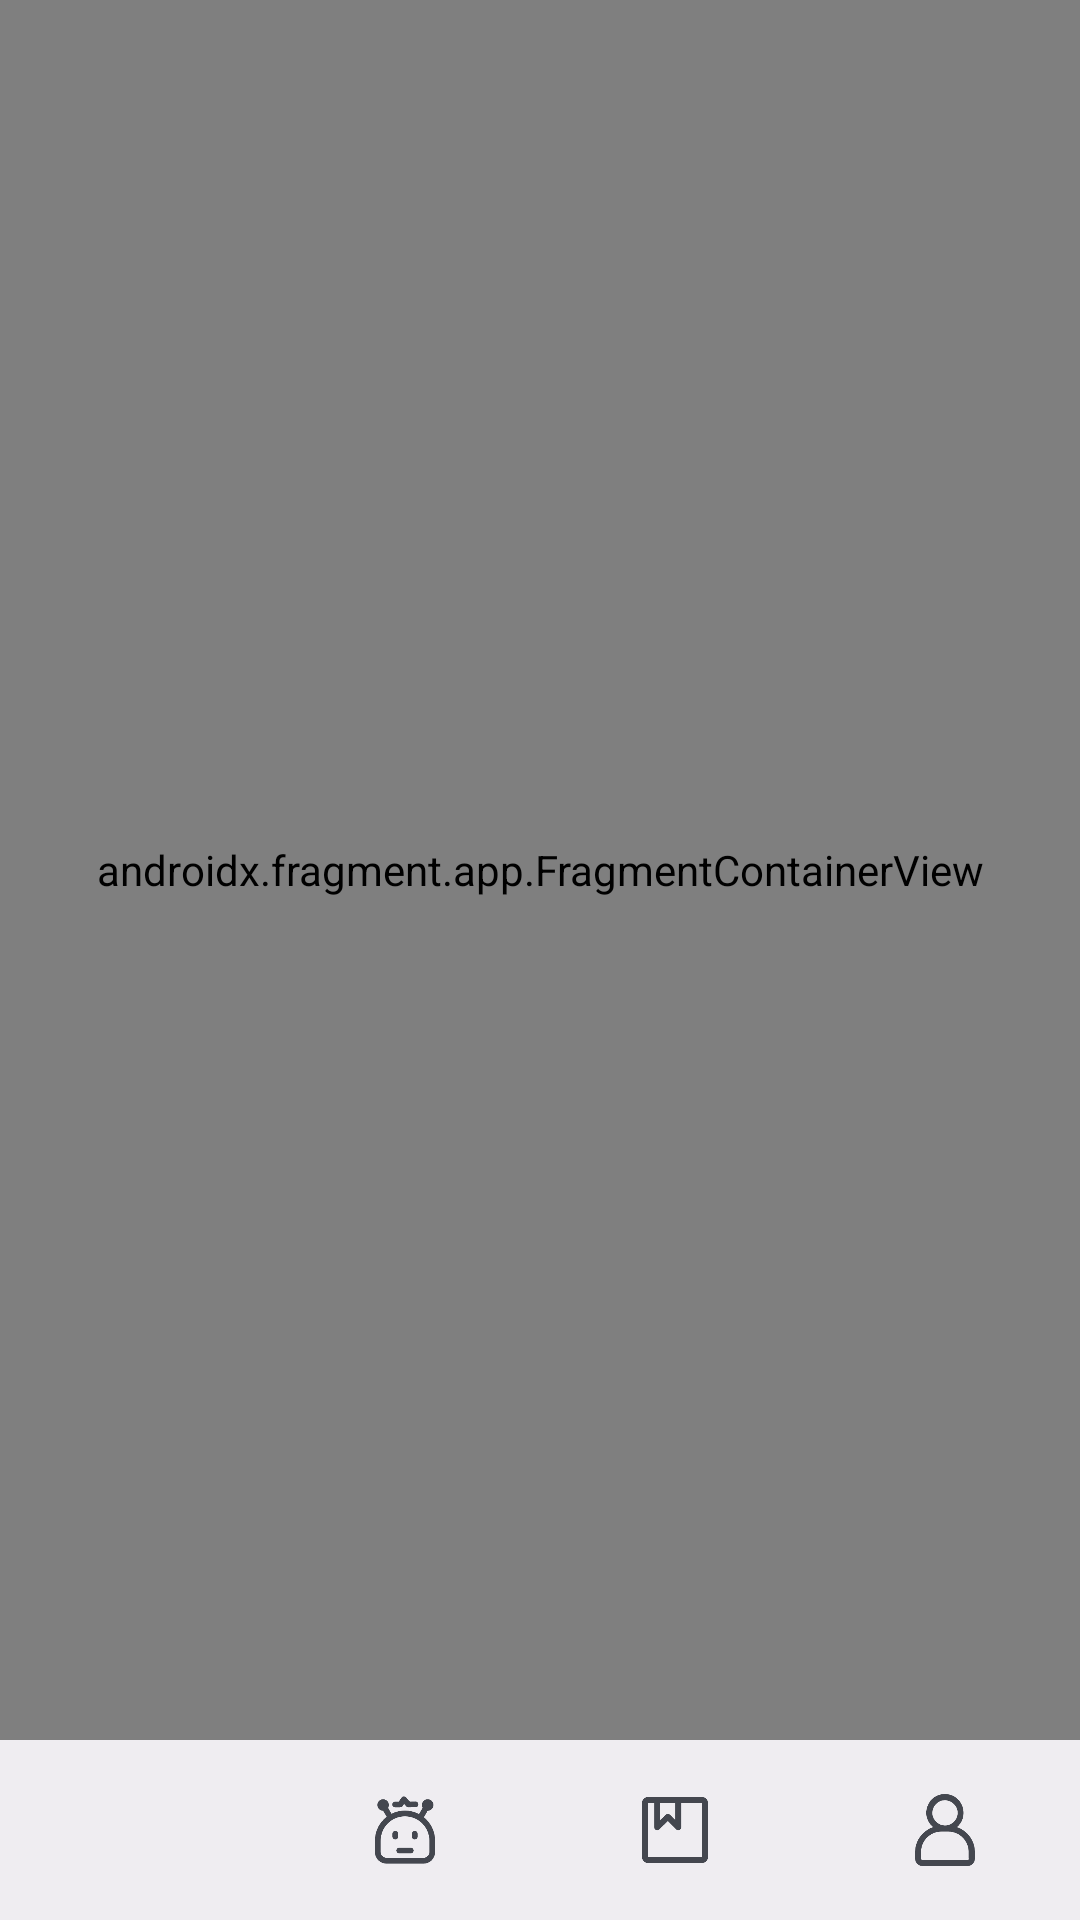

This screen was rendered from an Android layout file. Write that file and the resources it references.
<!-- AndroidManifest.xml: application theme Theme.RCApp -->
<!-- res/layout/activity_main.xml -->
<?xml version="1.0" encoding="utf-8"?>
<androidx.appcompat.widget.LinearLayoutCompat
    xmlns:android="http://schemas.android.com/apk/res/android"
    xmlns:tools="http://schemas.android.com/tools"
    xmlns:app="http://schemas.android.com/apk/res-auto"
    android:id="@+id/main"
    android:layout_width="match_parent"
    android:layout_height="match_parent"
    tools:context=".ui.activity.MainActivity"
    android:orientation="vertical">


    
    <androidx.fragment.app.FragmentContainerView
        android:id="@+id/nav_host_fragment"
        android:layout_width="match_parent"
        android:layout_height="0dp"
        android:layout_weight="1"
        app:navGraph="@navigation/nav_graph"
        android:name="androidx.navigation.fragment.NavHostFragment" />

    
    <com.google.android.material.bottomnavigation.BottomNavigationView
        android:id="@+id/main_bottom_nav"
        android:layout_width="match_parent"
        android:layout_height="60dp"
        android:layout_gravity="bottom"
        app:itemRippleColor="@android:color/transparent"
        app:menu="@menu/main_bottom_menu" />

</androidx.appcompat.widget.LinearLayoutCompat>
<!-- resources referenced by this layout -->
<resources>
  <style name="Theme.RCApp" parent="Base.Theme.RCApp" />
  <style name="Base.Theme.RCApp" parent="Theme.Material3.DynamicColors.Light.NoActionBar">
      </style>
</resources>
